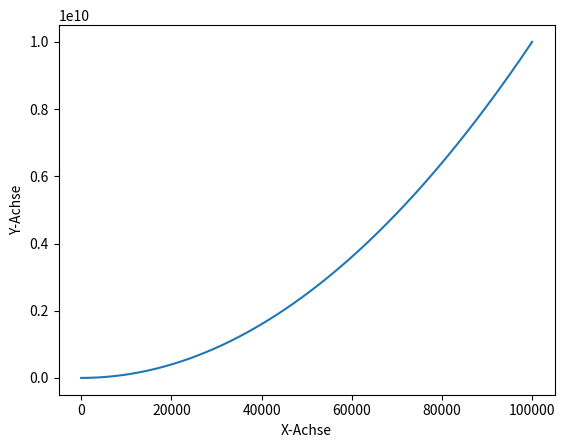

Reproduce this figure in Python.
#
'''
lol
'''

#enter python interpreter:
#python3
#extit()

import math #importiert ganze lib
from math import pi # importiert zahl pi
from math import pi as M_pi # importier pi als M_pi

import matplotlib.pyplot as plt

# dynamische typisierung:
# variable kann verschiedene Datentypen haben

titel = "datentypen"
vorname = "erik"
nachname = "prattner"
name = vorname + " " + nachname
klassenvorstand = True
groesse = 1.83
schuhgroesse = 46
impetanz = 420 + 69j #komplexe zahl als datentyp

print("Ausgabe von Unterschiedlichen", 3*(" " +titel))
print(f"mein name ist {name}")
print(klassenvorstand, type(klassenvorstand))
print(impetanz, type(impetanz))

print("impetanz berechnen")
print("==================")

resistor = 1000
capacitor = 1e-6
frequency = 50.

impetanz = complex(resistor, 1/(2*pi*capacitor*frequency))

tau = resistor * capacitor

print(f"impetanz:      {impetanz/1000:10.3f}kOhm")
print(f"Zeitkonstante: {tau*1000}ms")


#Datentyp List ist ein mutable - Objekt -> veränderbar - elemente hinzufügen, löschen, sortieren...
#Listen können Unterschiedliche Datentypen enthalten
#können auch andere listen enthalten
#nicht alle elemente müssen der gleiche datentyp sein

print("")
print("Datentyp list:")
print("=============")

myList = [1,2,3.1,"vier",[5.1,5.2,5.3],6,7j]

print(f"Element 0: {myList[0]}") #gibt das erste element aus
print(f"letze Element: {myList[-1]}")
print(f"erste Element aus 5. Element: {myList[4][0]}")
print(f"1.-3. Element: {myList[0:2+1]}") #gibt alle elemente von 0 bis ausschließlich 2+1 aus

print("")
print(f"von 3.Element bist schluss: {myList[2:]}")
print(f"{myList[:5:2]}") #jedes zweite element von stelle 0 bis ausschließlich 5
print(f"{myList[-2:]}") #vorletztes bis schluss
print(f"{myList[::2]}") #jedes zweite element

myList.append(1)
myList += [1]
print(myList[-1])
print(myList)

myList.insert(2,"Einfügen")
print(myList)

print("")
#entpacken von listen
a, b, c, = myList[:3]

print(f" a = {a}, b = {b}, c = {c}")


#Klasse RANGE
#==========================

#Rangers erzeugen eine Liste von Ganzzahlen
#Range() kann auf 3 verschiedene arten benutzt werden

#range(n) erzeugt Zahlen von 0 bis n-1
#range(start,end) erzeugt Zahlen von start, start+1, start+2 bis end
#range(start,end, stride) erzeugt Zahlen von start, start+stride, start+2*stride bis end



#Datentyp Tuples - imutable
#==========================

#wie liste die nicht verändert werden kann -> keine elemente wegnehmen oder dazugen oder ähnliches
print("")
print("Datentyp tuple:")
print("===============")

tup_numbers = (1,2,3,4) #statt [], (verwenden)

print(tup_numbers[2]) #zugriff troptzdem mit []
print(tup_numbers + (5,6)) #(1,2,3,4,5,6)
print(2*tup_numbers) #gibt tub_numbers 2 mal aus!! (1,2,3,4,1,2,3,4)
a, b, c, = tup_numbers[:3]

#viele Funktionen geben ihren als rückgabewert als tuple zurück
dm = divmod(11,3) #11/3 = 3 rest2 -> dm = (3,2)

print(dm)
print(f"11/3 = {dm[0]} rest: {dm[1]}")


#dictionaries
#=================

#dicts werden nicht über zahlen sondern beliebige schlüssel indiziert
#beim ertstellen werden schlüssel-wert-paare angeführt

print("")
print("Datentyp dict:")
print("=============")

person = {"vorname":"erik", "nachname":"prattner", "größe":1.82, "Klasse":"ahmba21"}

print(f"{person['vorname']} {person['nachname']} ist in der klasse {person['Klasse']}")
print(f"alle keys aus person: {person.keys}")

#SCHLEIFEN
#=========

#für y = x²
y = []
range_display = 100000

for x in range(range_display):
    #y.append(x**2)
    y += [x**2]

#y =[x**2 for x in range(5)]

plt.plot(range(range_display),y)
plt.ylabel("Y-Achse")
plt.xlabel("X-Achse")
plt.show()

y = []
x = 0
while x < 5:
    y += [x**2]
    x += 1
